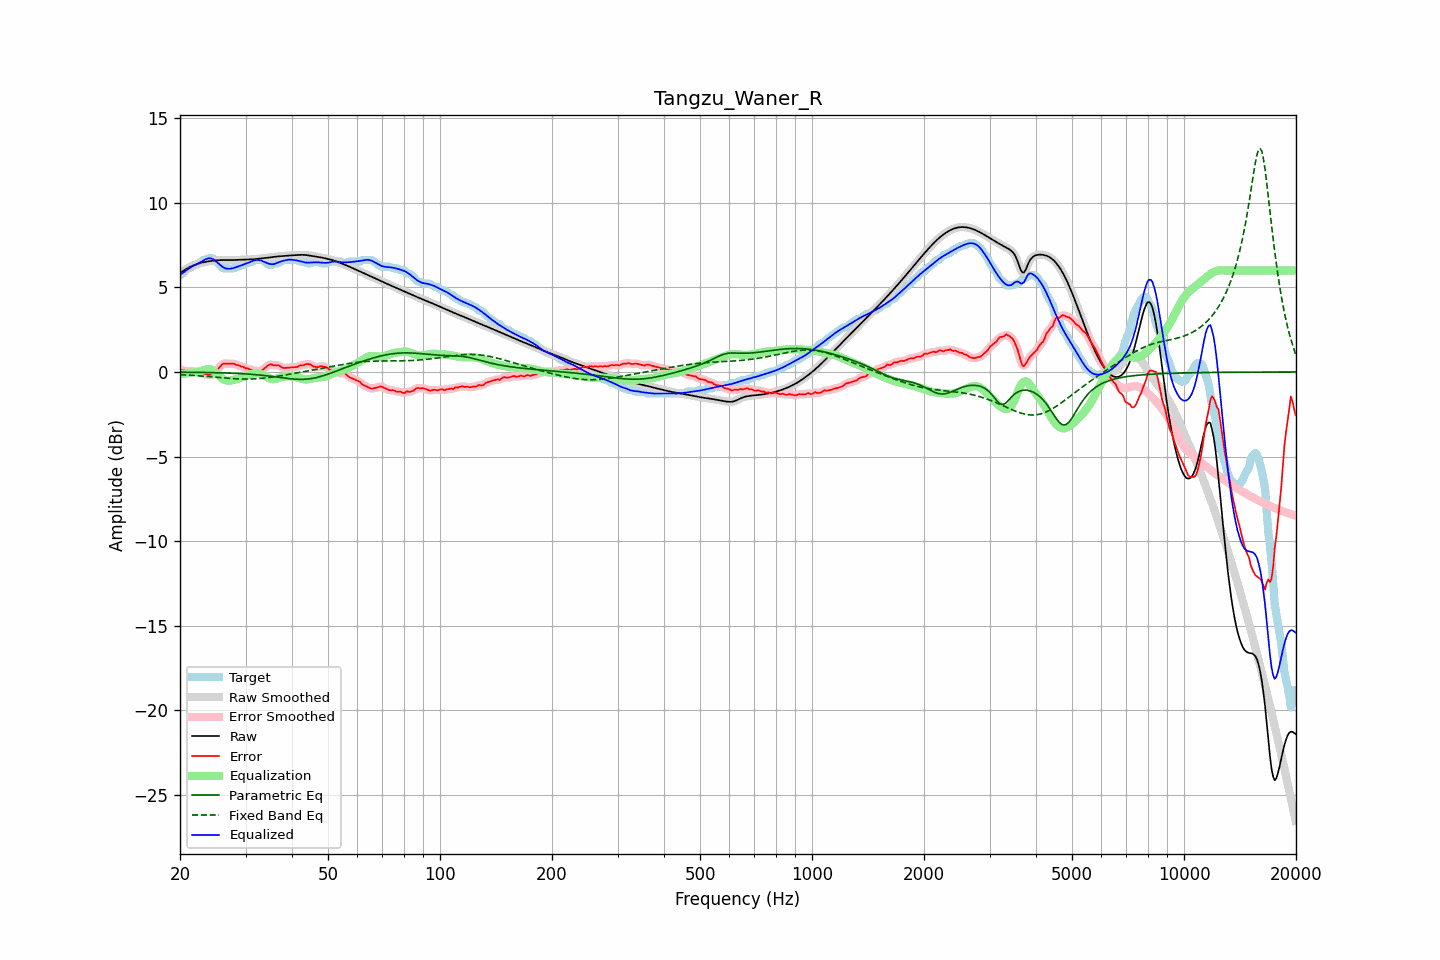

The file beside this chart, header and first rows:
frequency, raw, error, smoothed, error_smoothed, equalization, parametric_eq, fixed_band_eq, equalized_raw, equalized_smoothed, target
20.00, 5.85, 0.12, 5.85, 0.14, -0.12, -0.01, -0.16, 5.73, 5.73, 5.73
20.20, 5.91, 0.13, 5.91, 0.12, -0.11, -0.01, -0.16, 5.81, 5.81, 5.78
20.40, 5.98, 0.11, 5.98, 0.10, -0.10, -0.02, -0.17, 5.88, 5.88, 5.86
20.61, 6.04, 0.10, 6.04, 0.08, -0.09, -0.02, -0.17, 5.95, 5.95, 5.93
20.81, 6.10, 0.02, 6.10, 0.05, -0.08, -0.02, -0.18, 6.02, 6.02, 6.07
21.02, 6.15, 0.02, 6.15, 0.04, -0.07, -0.02, -0.18, 6.08, 6.08, 6.13
21.23, 6.20, 0.06, 6.20, 0.04, -0.06, -0.02, -0.19, 6.15, 6.15, 6.14
21.44, 6.25, 0.06, 6.25, 0.05, -0.04, -0.02, -0.20, 6.20, 6.20, 6.19
21.66, 6.29, 0.04, 6.29, 0.04, -0.04, -0.02, -0.20, 6.25, 6.25, 6.25
21.87, 6.33, 0.01, 6.33, 0.03, -0.02, -0.02, -0.21, 6.30, 6.30, 6.32
22.09, 6.36, 0.03, 6.36, 0.02, -0.01, -0.02, -0.22, 6.35, 6.35, 6.33
22.31, 6.39, 0.03, 6.39, 0.01, 0.01, -0.02, -0.22, 6.40, 6.40, 6.37
22.54, 6.42, -0.02, 6.42, -0.02, 0.03, -0.03, -0.23, 6.45, 6.45, 6.44
22.76, 6.45, -0.07, 6.45, -0.07, 0.06, -0.03, -0.24, 6.51, 6.51, 6.52
22.99, 6.47, -0.10, 6.47, -0.10, 0.09, -0.03, -0.24, 6.56, 6.56, 6.58
23.22, 6.50, -0.13, 6.50, -0.12, 0.12, -0.03, -0.25, 6.62, 6.62, 6.63
23.45, 6.52, -0.11, 6.52, -0.14, 0.15, -0.03, -0.26, 6.67, 6.67, 6.63
23.69, 6.54, -0.16, 6.54, -0.15, 0.17, -0.03, -0.27, 6.70, 6.70, 6.69
23.92, 6.55, -0.18, 6.55, -0.17, 0.17, -0.03, -0.28, 6.72, 6.72, 6.73
24.16, 6.56, -0.17, 6.56, -0.17, 0.16, -0.04, -0.28, 6.72, 6.72, 6.73
24.40, 6.58, -0.15, 6.58, -0.15, 0.12, -0.04, -0.29, 6.69, 6.69, 6.73
24.65, 6.59, -0.11, 6.59, -0.10, 0.06, -0.04, -0.30, 6.64, 6.64, 6.69
24.89, 6.60, -0.04, 6.60, -0.02, -0.02, -0.04, -0.31, 6.58, 6.58, 6.63
25.14, 6.60, 0.10, 6.60, 0.08, -0.11, -0.04, -0.32, 6.50, 6.50, 6.51
25.39, 6.61, 0.21, 6.61, 0.21, -0.20, -0.05, -0.33, 6.41, 6.41, 6.40
25.65, 6.62, 0.31, 6.62, 0.33, -0.29, -0.05, -0.33, 6.33, 6.33, 6.31
25.91, 6.62, 0.44, 6.62, 0.42, -0.37, -0.05, -0.34, 6.25, 6.25, 6.18
26.16, 6.62, 0.49, 6.62, 0.48, -0.43, -0.06, -0.35, 6.19, 6.19, 6.13
26.43, 6.62, 0.49, 6.62, 0.50, -0.48, -0.06, -0.36, 6.14, 6.14, 6.13
26.69, 6.62, 0.49, 6.62, 0.50, -0.51, -0.06, -0.36, 6.11, 6.11, 6.13
26.96, 6.62, 0.49, 6.62, 0.49, -0.52, -0.06, -0.37, 6.10, 6.10, 6.13
27.23, 6.62, 0.49, 6.62, 0.49, -0.51, -0.07, -0.38, 6.11, 6.11, 6.13
27.50, 6.62, 0.49, 6.62, 0.49, -0.50, -0.07, -0.39, 6.12, 6.12, 6.13
27.77, 6.62, 0.49, 6.62, 0.48, -0.48, -0.08, -0.39, 6.14, 6.14, 6.13
28.05, 6.62, 0.48, 6.62, 0.46, -0.45, -0.08, -0.40, 6.17, 6.17, 6.14
28.33, 6.63, 0.41, 6.63, 0.44, -0.43, -0.08, -0.40, 6.20, 6.20, 6.21
28.62, 6.63, 0.40, 6.63, 0.40, -0.40, -0.09, -0.41, 6.23, 6.23, 6.23
28.90, 6.64, 0.38, 6.64, 0.36, -0.37, -0.09, -0.41, 6.27, 6.27, 6.26
29.19, 6.64, 0.31, 6.64, 0.34, -0.34, -0.10, -0.41, 6.30, 6.30, 6.33
29.48, 6.64, 0.31, 6.64, 0.30, -0.30, -0.10, -0.42, 6.34, 6.34, 6.33
29.78, 6.64, 0.27, 6.64, 0.26, -0.27, -0.11, -0.42, 6.38, 6.38, 6.37
30.08, 6.64, 0.21, 6.64, 0.24, -0.23, -0.12, -0.42, 6.41, 6.41, 6.43
30.38, 6.65, 0.22, 6.65, 0.20, -0.20, -0.12, -0.42, 6.45, 6.45, 6.43
30.68, 6.65, 0.17, 6.65, 0.17, -0.16, -0.13, -0.42, 6.48, 6.48, 6.48
30.99, 6.65, 0.12, 6.65, 0.15, -0.13, -0.14, -0.42, 6.52, 6.52, 6.53
31.30, 6.66, 0.13, 6.66, 0.11, -0.10, -0.14, -0.41, 6.55, 6.56, 6.53
31.61, 6.67, 0.09, 6.67, 0.08, -0.08, -0.15, -0.41, 6.59, 6.59, 6.58
31.93, 6.68, 0.05, 6.68, 0.07, -0.07, -0.16, -0.40, 6.61, 6.61, 6.63
32.24, 6.69, 0.06, 6.69, 0.06, -0.06, -0.17, -0.40, 6.63, 6.63, 6.63
32.57, 6.70, 0.07, 6.70, 0.06, -0.07, -0.18, -0.39, 6.62, 6.62, 6.63
32.89, 6.71, 0.08, 6.71, 0.08, -0.10, -0.18, -0.38, 6.61, 6.61, 6.63
33.22, 6.72, 0.09, 6.72, 0.11, -0.15, -0.19, -0.37, 6.57, 6.57, 6.63
33.55, 6.73, 0.17, 6.73, 0.17, -0.20, -0.20, -0.37, 6.53, 6.53, 6.56
33.89, 6.74, 0.25, 6.74, 0.25, -0.25, -0.21, -0.36, 6.49, 6.49, 6.49
34.23, 6.75, 0.33, 6.75, 0.33, -0.30, -0.22, -0.34, 6.45, 6.45, 6.42
34.57, 6.76, 0.41, 6.76, 0.40, -0.35, -0.24, -0.33, 6.41, 6.41, 6.36
34.92, 6.78, 0.45, 6.78, 0.43, -0.39, -0.25, -0.32, 6.39, 6.39, 6.33
35.27, 6.79, 0.45, 6.79, 0.43, -0.42, -0.26, -0.31, 6.37, 6.37, 6.34
35.62, 6.80, 0.39, 6.80, 0.41, -0.43, -0.27, -0.29, 6.38, 6.38, 6.41
35.97, 6.81, 0.38, 6.81, 0.40, -0.42, -0.28, -0.28, 6.40, 6.40, 6.43
... 635 more rows
